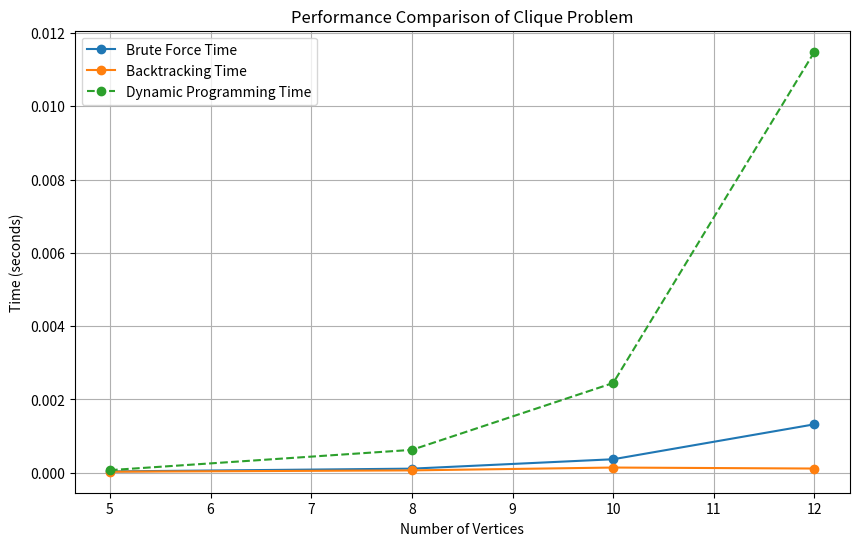

Reproduce this figure in Python.
import random
import itertools
import time
import matplotlib.pyplot as plt


# Generate a random adjacency matrix for a graph
def generate_random_graph(num_vertices, edge_probability=0.5):
    graph = [[0] * num_vertices for _ in range(num_vertices)]
    for i in range(num_vertices):
        for j in range(i + 1, num_vertices):
            if random.random() < edge_probability:
                graph[i][j] = graph[j][i] = 1
    return graph


# Check if a subset of vertices forms a clique
def is_clique(graph, subset):
    for i in range(len(subset)):
        for j in range(i + 1, len(subset)):
            if graph[subset[i]][subset[j]] == 0:
                return False
    return True


# Brute Force solution to the Clique Problem
def clique_bruteforce(graph):
    n = len(graph)
    max_clique_size = 0

    # Check all subsets of vertices
    for subset in itertools.chain.from_iterable(itertools.combinations(range(n), r) for r in range(1, n + 1)):
        if is_clique(graph, subset):
            max_clique_size = max(max_clique_size, len(subset))

    return max_clique_size


# Backtracking solution to the Clique Problem
def clique_backtracking(graph):
    n = len(graph)
    max_clique_size = [0]  # Store the maximum clique size globally

    # Recursive backtracking function
    def backtrack(subset, index):
        if is_clique(graph, subset):
            max_clique_size[0] = max(max_clique_size[0], len(subset))
        else:
            return  # Prune the branch if it is not a clique

        # Explore further by adding the next vertices
        for next_vertex in range(index, n):
            backtrack(subset + [next_vertex], next_vertex + 1)

    backtrack([], 0)
    return max_clique_size[0]


# Dynamic Programming (Bitmasking) for Maximum Clique
def clique_dynamic(graph):
    n = len(graph)
    dp = [0] * (1 << n)  # DP array storing clique size for each subset (bitmask)

    # Iterate through all subsets
    for mask in range(1, 1 << n):
        subset = [i for i in range(n) if mask & (1 << i)]
        if is_clique(graph, subset):
            dp[mask] = len(subset)

        # Try adding new elements to the subset
        for j in range(n):
            if mask & (1 << j):
                dp[mask] = max(dp[mask], dp[mask ^ (1 << j)])

    return max(dp)


# Compare performance of different algorithms
def plot_clique_performance():
    num_vertices_list = [5, 8, 10, 12]  # Number of vertices to test
    edge_probability = 0.5  # Probability of edge presence

    brute_times = []
    backtrack_times = []
    dynamic_times = []

    for num_vertices in num_vertices_list:
        graph = generate_random_graph(num_vertices, edge_probability)

        # Brute Force
        start_time = time.time()
        max_clique_brute = clique_bruteforce(graph)
        brute_times.append(time.time() - start_time)

        # Backtracking
        start_time = time.time()
        max_clique_backtrack = clique_backtracking(graph)
        backtrack_times.append(time.time() - start_time)

        # Dynamic Programming
        start_time = time.time()
        max_clique_dynamic = clique_dynamic(graph)
        dynamic_times.append(time.time() - start_time)

        print(f"Vertices: {num_vertices}, Max Clique (Brute): {max_clique_brute}, Max Clique (Backtrack): {max_clique_backtrack}, Max Clique (Dynamic): {max_clique_dynamic}")

    # Plotting the time complexity
    plt.figure(figsize=(10, 6))
    plt.plot(num_vertices_list, brute_times, label="Brute Force Time", marker='o')
    plt.plot(num_vertices_list, backtrack_times, label="Backtracking Time", marker='o')
    plt.plot(num_vertices_list, dynamic_times, label="Dynamic Programming Time", marker='o', linestyle="dashed")
    plt.xlabel("Number of Vertices")
    plt.ylabel("Time (seconds)")
    plt.title("Performance Comparison of Clique Problem")
    plt.grid(True)
    plt.legend()
    plt.show()


# Run the performance comparison
plot_clique_performance()
